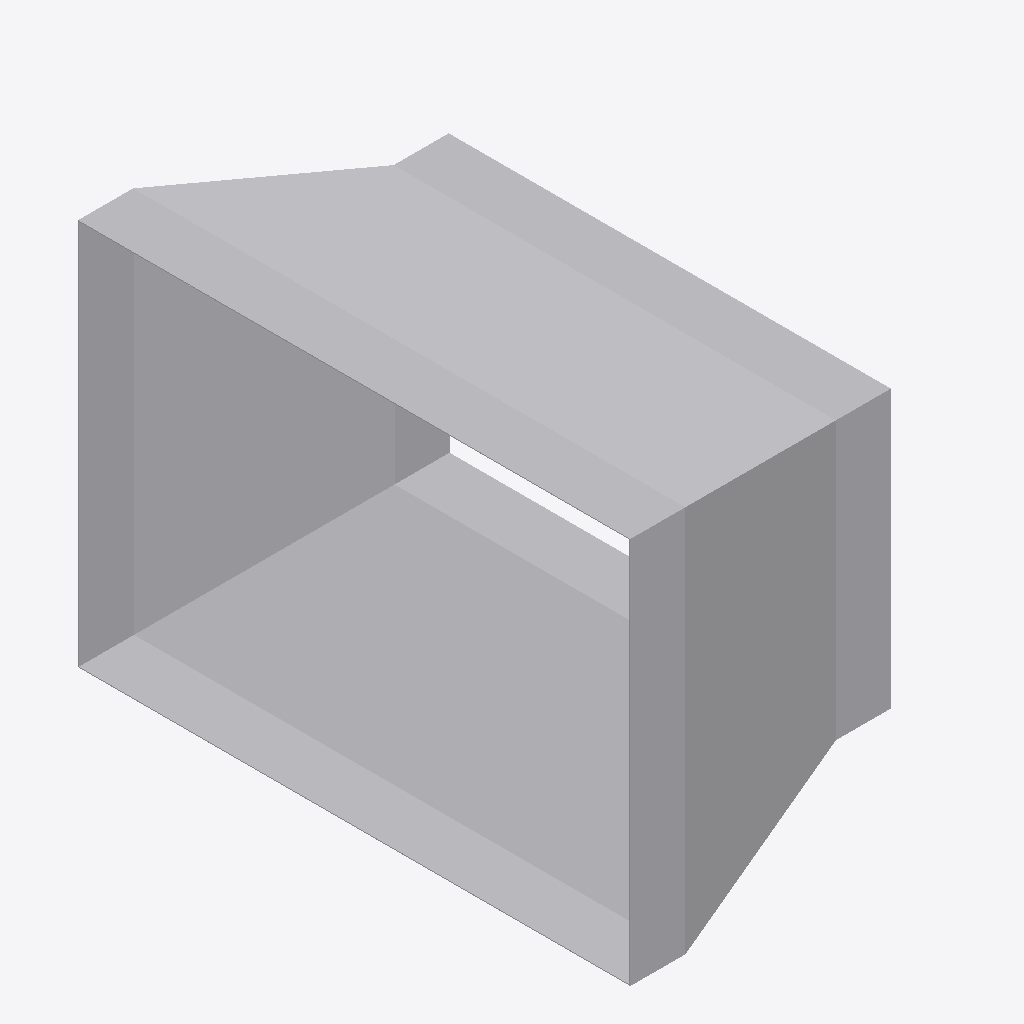
Isometric view of an IFC building model (IFC-SPF (STEP), schema IFC4, length unit metre), seen from the south-west, elements coloured by IFC class: 1 other element (light grey).
Extent 0.287 m × 0.502 m × 0.352 m (x, y, z). Elements (1): 1 IfcDuctFitting.

HEADER;
FILE_DESCRIPTION(('ViewDefinition[DesignTransferView]'),'2;1');
FILE_NAME('/dev/null','2026-11-14T20:57:18+08:00',(''),(''),'IfcOpenShell 0.8.5','IfcOpenShell 0.8.5','Nobody');
FILE_SCHEMA(('IFC4'));
ENDSEC;
DATA;
#1=IFCPROJECT('1P$L5bwlbFs8UGLRPiMWMR',$,'Declared centred rectangular transition',$,$,$,$,(#8),#3);
#132=IFCDUCTFITTING('1OgbMVsDbIIQcuFuKtEFTE',$,'RECTANGULAR-TRANSITION',$,$,#138,#133,$,.TRANSITION.);
ENDSEC;
